Image classification data set "New_CAE" (Ghjacobsen/DASProject on GitHub). Class labels (2): noise, ship.

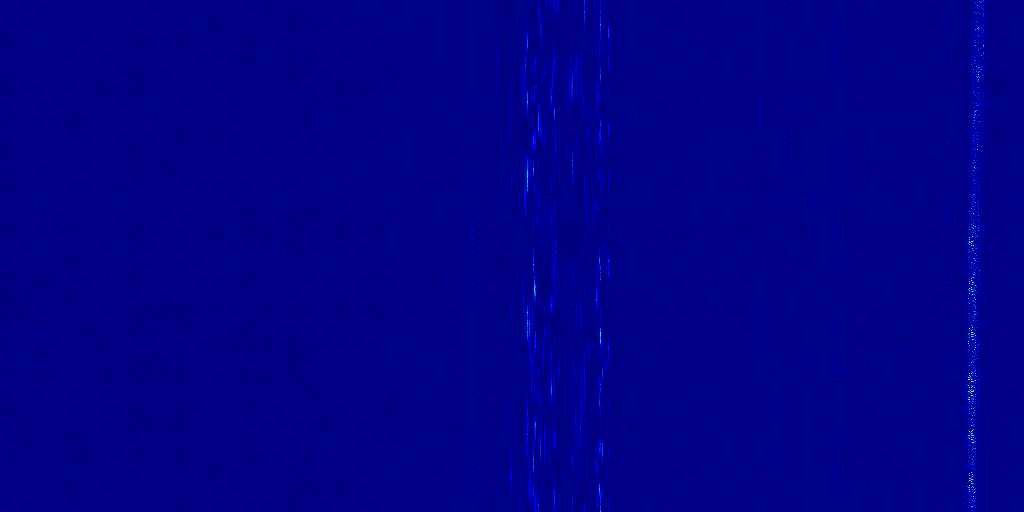
Label: ship

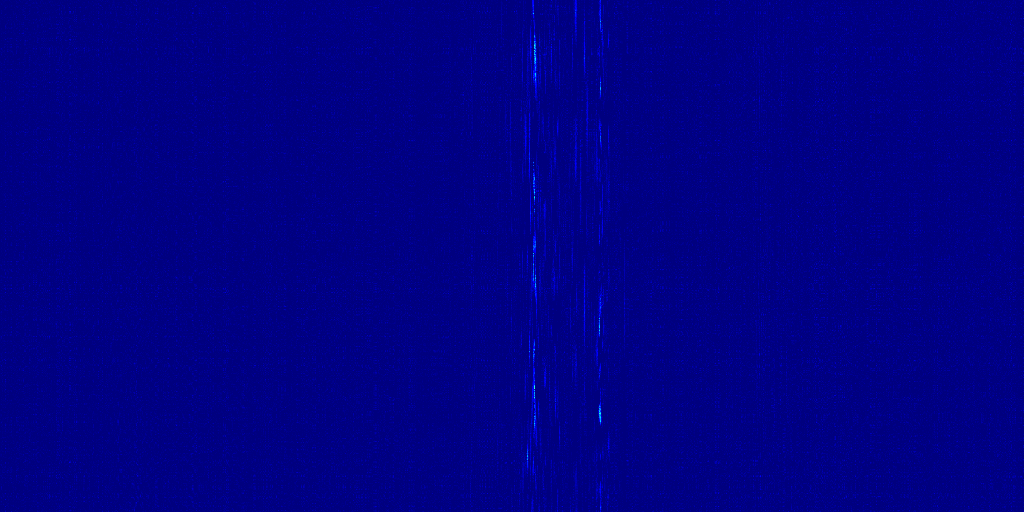
Label: noise

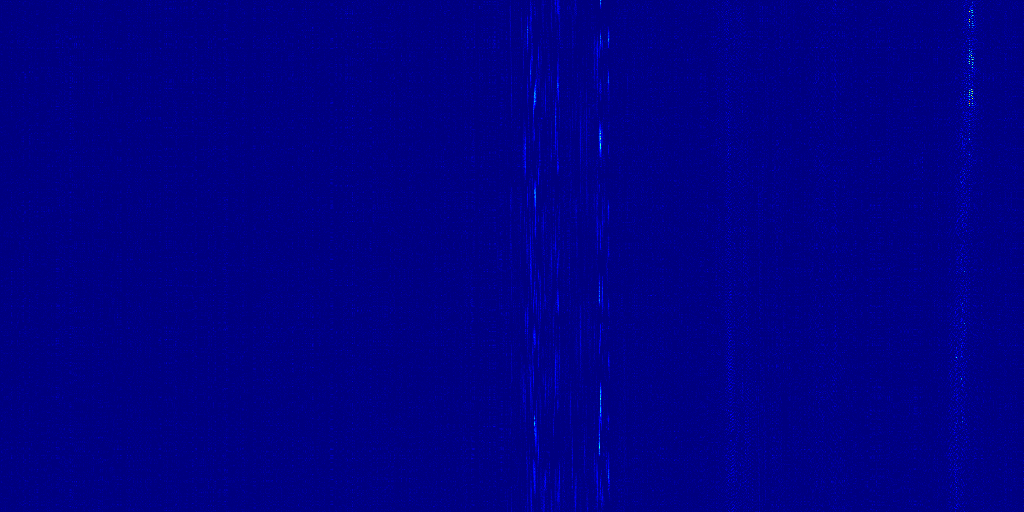
Label: ship

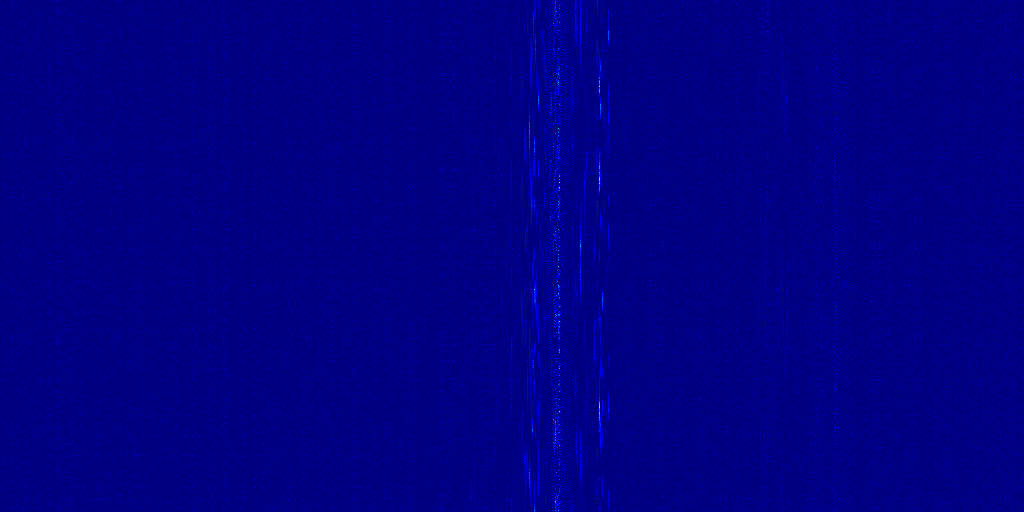
Label: noise

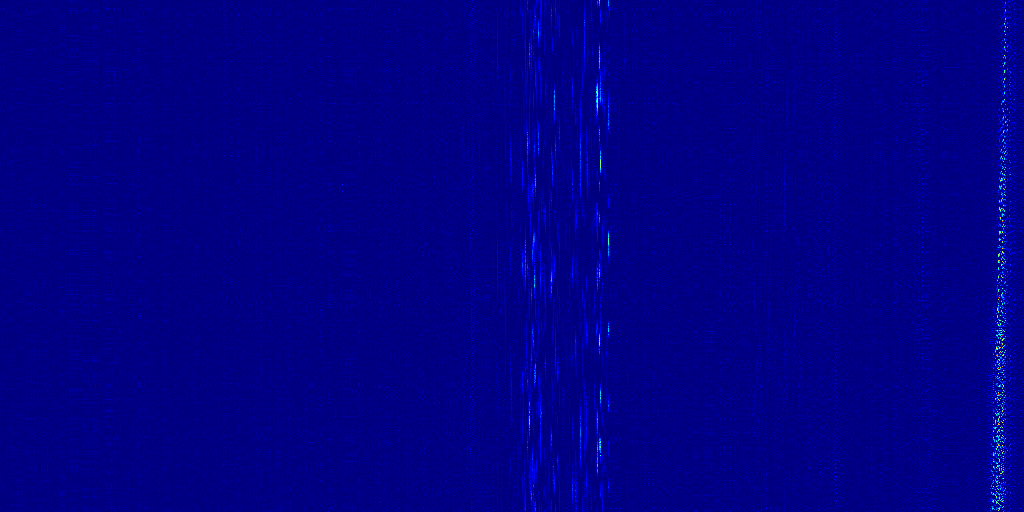
Label: ship

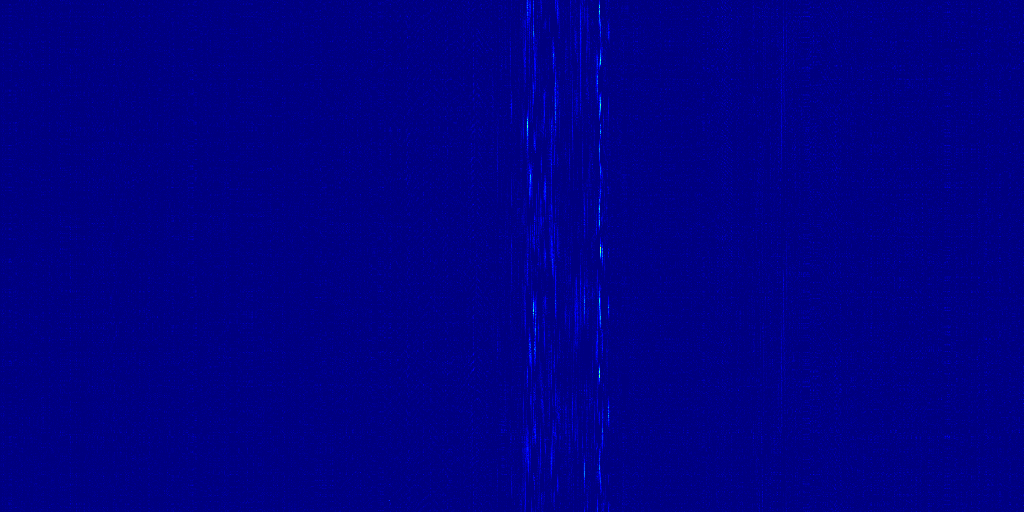
Label: noise
